The GitHub repository ChuangqiLee/Education-engagement contains a labelled image folder "body_behavior" with 5 categories: nodding, phone, sleeping, turn head, writing. Examples follow, each with its label.

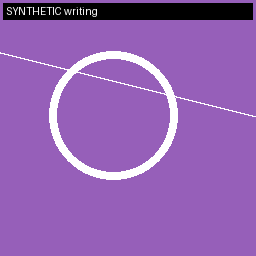
Label: writing

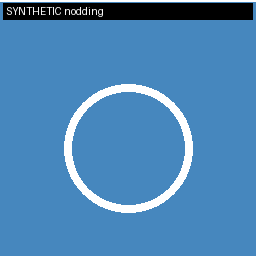
Label: nodding

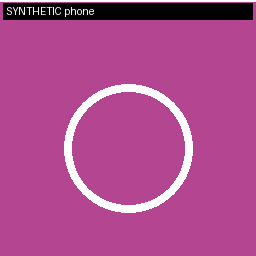
Label: phone

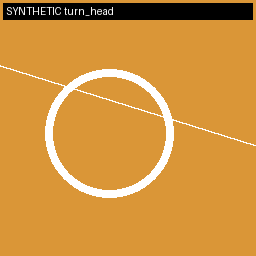
Label: turn head
